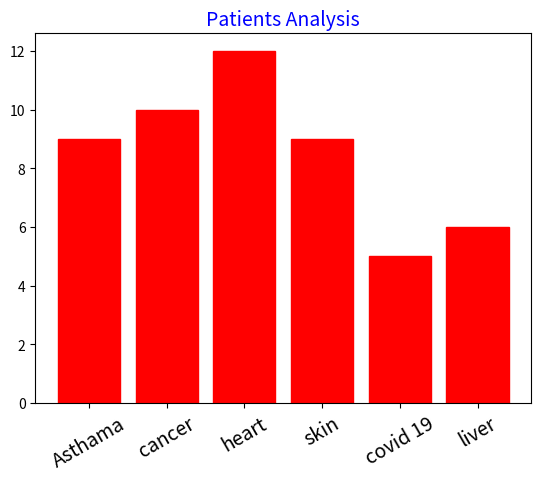

Reproduce this figure in Python.
import matplotlib.pyplot as plt
names = ['Asthama', 'cancer','heart','skin','covid 19','liver']
values = [9,10,12,9,5,6]

#plt.figure(figsize=(9, 3))

#plt.subplot(231)
plt.title('Patients Analysis',fontsize=14,color="blue")
plt.xticks( fontsize=14, rotation=30)
plt.bar(names, values,facecolor='r',edgecolor='red')

plt.show()